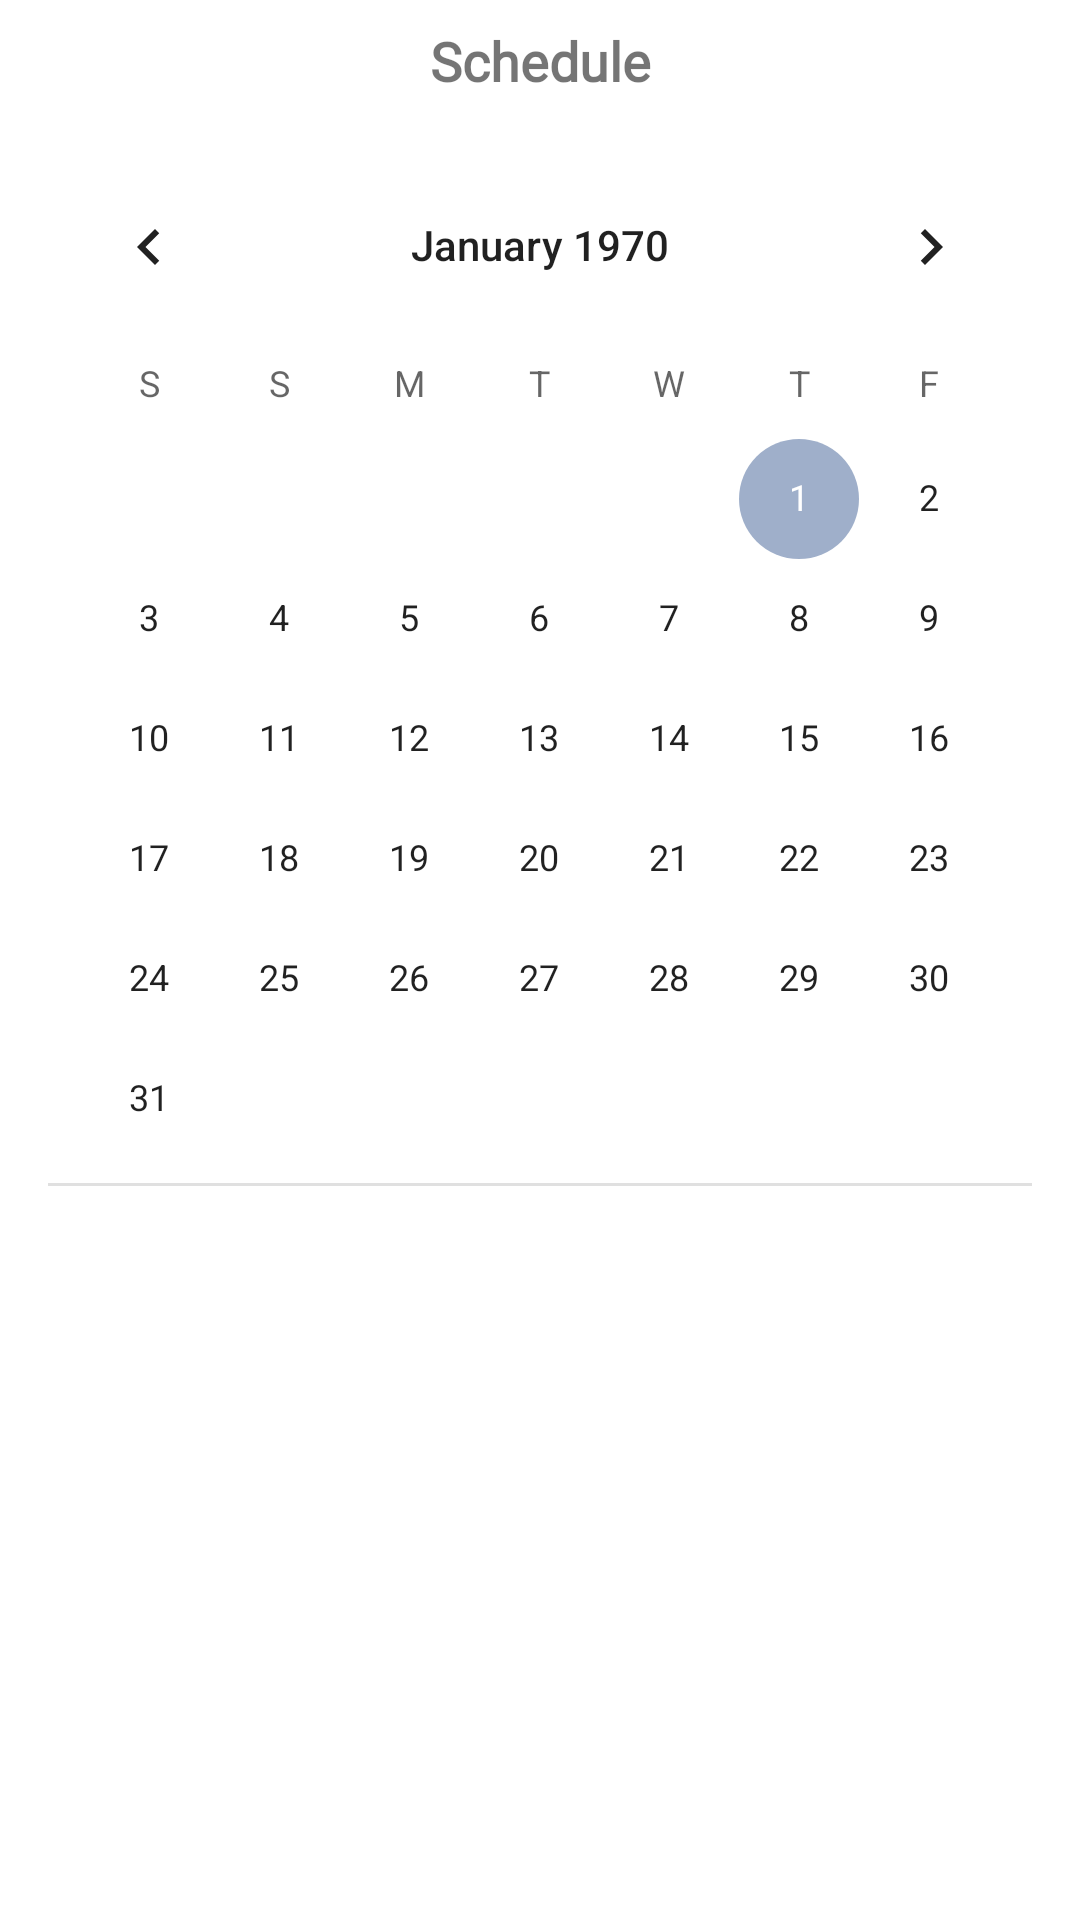

The Android layout XML behind this screen, and the referenced resources:
<!-- AndroidManifest.xml: application theme Theme.FusionTV -->
<!-- res/layout/fragment_schedule.xml -->
<?xml version="1.0" encoding="utf-8"?>
<androidx.constraintlayout.widget.ConstraintLayout xmlns:android="http://schemas.android.com/apk/res/android"
    xmlns:app="http://schemas.android.com/apk/res-auto"
    xmlns:tools="http://schemas.android.com/tools"
    android:layout_width="match_parent"
    android:layout_height="match_parent"
    tools:context=".fragments.ScheduleFragment">

    <TextView
        android:id="@+id/textView3"
        android:layout_width="wrap_content"
        android:layout_height="wrap_content"
        android:layout_marginTop="8dp"
        android:fontFamily="@font/source_sans_pro_regular"
        android:text="Schedule"
        android:textSize="18dp"
        android:textStyle="bold"
        app:layout_constraintEnd_toEndOf="parent"
        app:layout_constraintStart_toStartOf="parent"
        app:layout_constraintTop_toTopOf="parent" />

    <CalendarView
        android:id="@+id/schedule_calendar"
        android:layout_width="match_parent"
        android:layout_height="wrap_content"
        android:layout_marginStart="8dp"
        android:layout_marginTop="16dp"
        android:layout_marginEnd="8dp"
        android:firstDayOfWeek="7"
        app:layout_constraintEnd_toEndOf="parent"
        app:layout_constraintStart_toStartOf="parent"
        app:layout_constraintTop_toBottomOf="@+id/textView3" />

    <View
        android:id="@+id/divider5"
        android:layout_width="match_parent"
        android:layout_height="1dp"
        android:layout_marginStart="16dp"
        android:layout_marginTop="8dp"
        android:layout_marginEnd="16dp"
        android:background="?android:attr/listDivider"
        app:layout_constraintEnd_toEndOf="parent"
        app:layout_constraintHorizontal_bias="0.0"
        app:layout_constraintStart_toStartOf="parent"
        app:layout_constraintTop_toBottomOf="@+id/schedule_calendar" />

    <androidx.recyclerview.widget.RecyclerView
        android:id="@+id/schedule_recyclerview"
        android:layout_width="0dp"
        android:layout_height="0dp"
        android:layout_marginStart="8dp"
        android:layout_marginTop="8dp"
        android:layout_marginEnd="8dp"
        android:layout_marginBottom="8dp"
        app:layout_constraintBottom_toBottomOf="parent"
        app:layout_constraintEnd_toEndOf="parent"
        app:layout_constraintStart_toStartOf="parent"
        app:layout_constraintTop_toBottomOf="@+id/divider5" />


</androidx.constraintlayout.widget.ConstraintLayout>
<!-- resources referenced by this layout -->
<resources>
  <style name="Theme.FusionTV" parent="Theme.MaterialComponents.DayNight.NoActionBar">
          
          <item name="colorPrimary">@color/primary</item>
          <item name="colorPrimaryVariant">@color/primaryDark</item>
          <item name="colorOnPrimary">@color/white</item>
          
          <item name="colorSecondary">@color/secondary</item>
          <item name="colorSecondaryVariant">@color/secondaryDark</item>
          <item name="colorOnSecondary">@color/black</item>
          
          <item name="android:statusBarColor" tools:targetApi="l">?attr/colorPrimaryVariant</item>
          
      </style>
  <color name="primary">#4a61aa</color>
  <color name="primaryDark">#0e387a</color>
  <color name="white">#FFFFFFFF</color>
  <color name="secondary">#9fafca</color>
  <color name="secondaryDark">#708099</color>
  <color name="black">#FF000000</color>
</resources>
